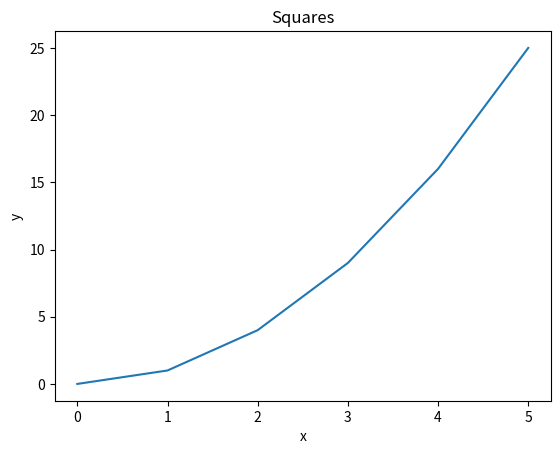
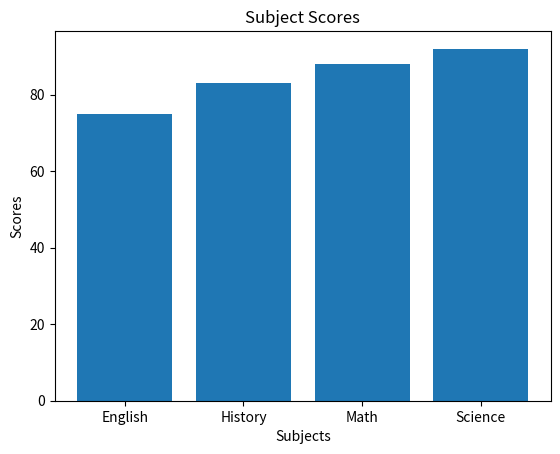
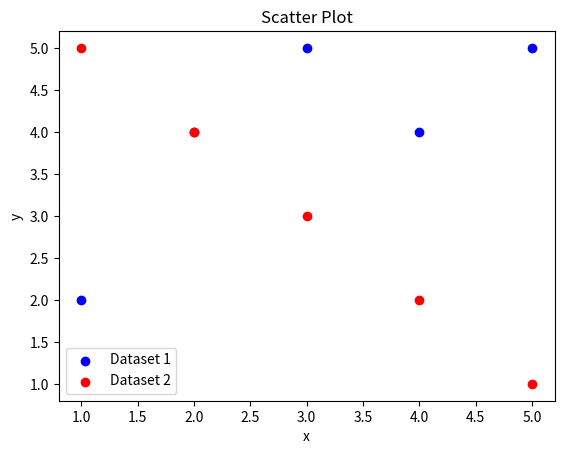
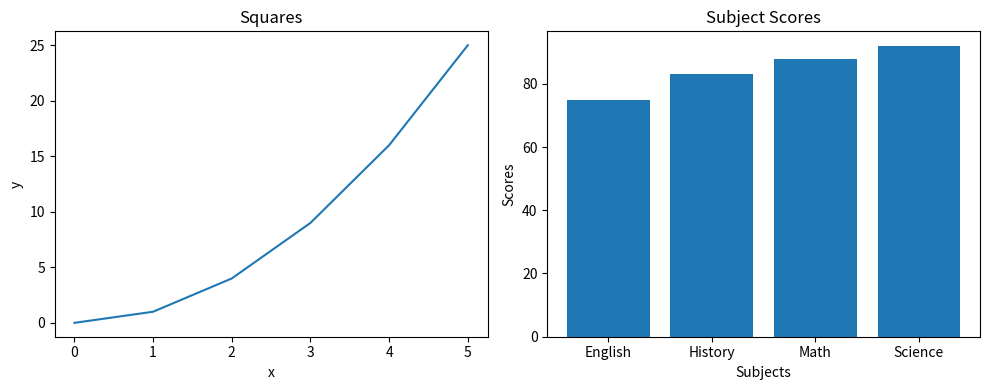
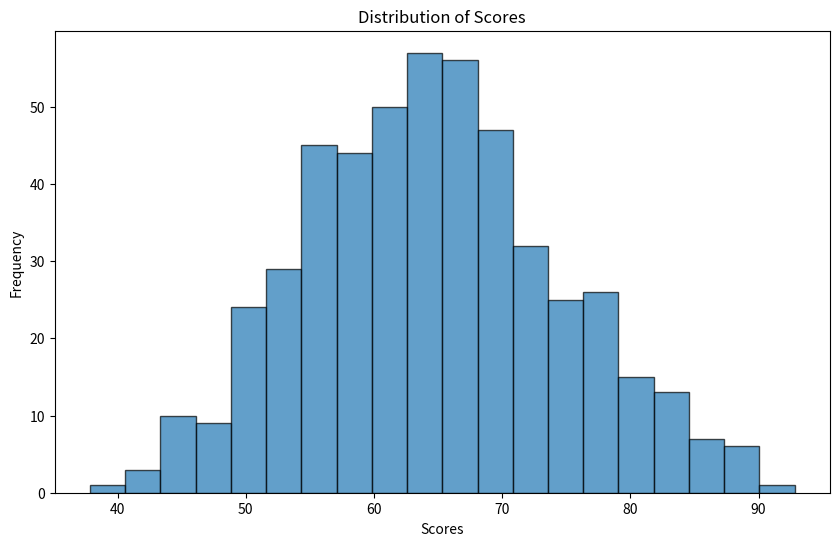
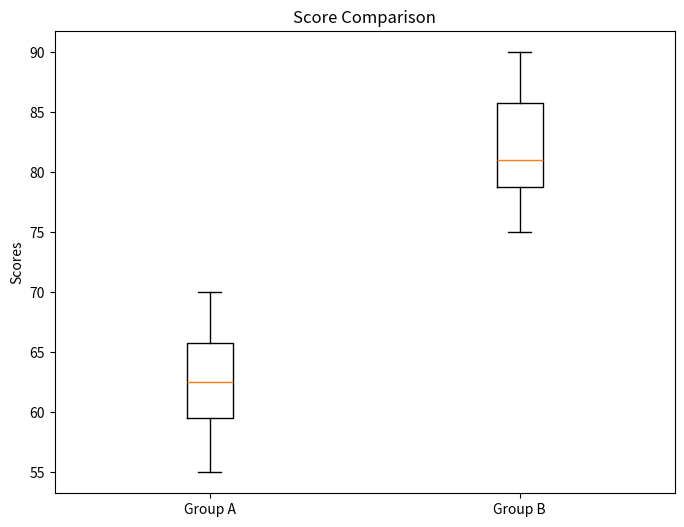
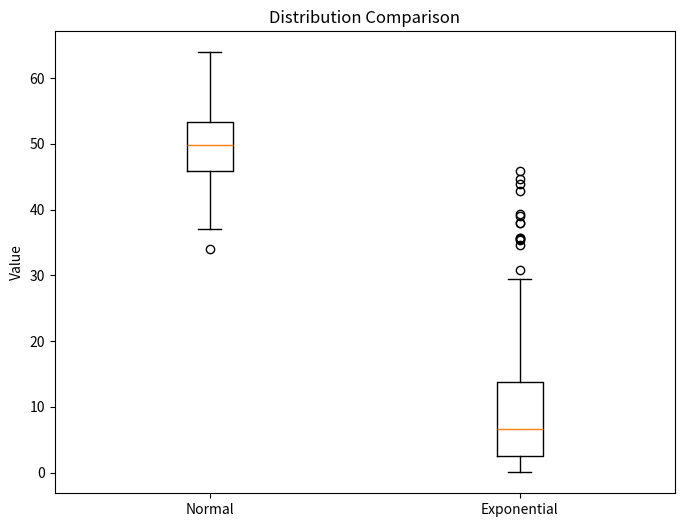
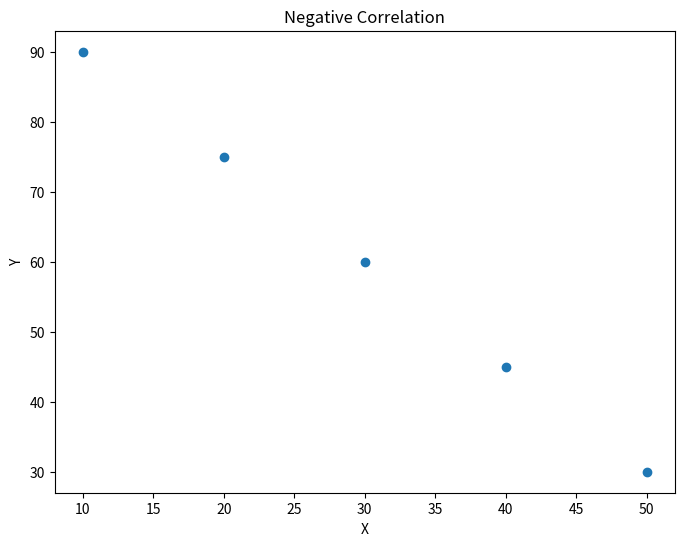
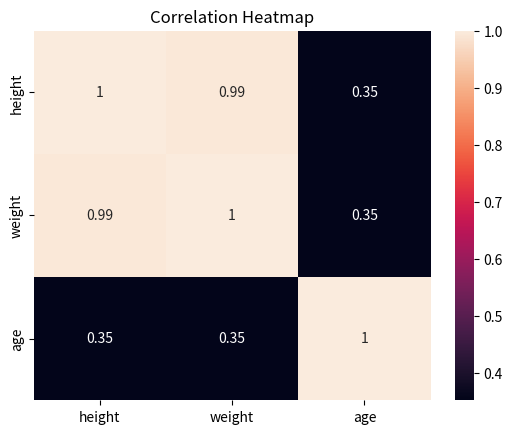

The matplotlib source for these figures, in order:
import pandas as pd
import numpy as np
import matplotlib.pyplot as plt
from scipy import stats
import seaborn as sns

## Pandas Review

# Pandas Question 1
data = {
    "name":   ["Alice", "Bob", "Carol", "David", "Eve"],
    "grade":  [85, 72, 90, 68, 95],
    "city":   ["Boston", "Austin", "Boston", "Denver", "Austin"],
    "passed": [True, True, True, False, True]
}

df = pd.DataFrame(data)

print(f"First Three Rows:\n{df.head(3)}")
print(f"Shape:\n{df.shape}")
print(f"Data Types:\n{df.dtypes}")

# Pandas Question 2

filtered_df = df[(df['passed'] == True) & (df['grade'] > 80)]
print(filtered_df)

# Pandas Question 3
df['grade_curved'] = df['grade'] + 5
print(df)

# Pandas Question 4
df['name_upper'] = df['name'].str.upper()
print(df[['name', 'name_upper']])

# Pandas Question 5
mean_grades_by_city = df.groupby('city')['grade'].mean()
print(mean_grades_by_city)

# Pandas Question 6
df['city'] = df['city'].replace('Austin', 'Houston')
print(df[['name', 'city']])

# Pandas Question 7
top3 = df.sort_values(by='grade', ascending=False).head(3)
print(top3)

## NumPy Review

# Numpy Question 1
array = np.array([10, 20, 30, 40, 50])

print(f"shape: {array.shape}")
print(f"dtype: {array.dtype}")
print(f"ndim: {array.ndim}")

# Numpy Question 2
array2 = np.array([[1, 2, 3],
                [4, 5, 6],
                [7, 8, 9]])

print(f"shape: {array2.shape}")
print(f"size: {array2.size}")

# Numpy Question 3
block = array2[:2,:2]
print(block)

# Numpy Question 4
zeros = np.zeros((3, 4))
ones = np.ones((2, 5))

print(zeros)
print(ones)

# Numpy Question 5
q5 = np.arange(0, 50, 5)

q5_shape = q5.shape
q5_mean = np.mean(q5)
q5_sum = np.sum(q5)
q5_std = np.std(q5)

print(q5)
print(q5_shape)
print(q5_mean)
print(q5_sum)
print(f'{q5_std:.2f}')

# Numpy Question 6
data = np.random.normal(loc=0.0, scale=1.0, size=200)

data_mean = np.mean(data)
data_std = np.std(data)

print(f'{data_mean:.4f}')
print(f'{data_std:.4f}')

## Matplotlib Review

# Matplot Question 1
x = [0, 1, 2, 3, 4, 5]
y = [0, 1, 4, 9, 16, 25]

plt.figure()
plt.plot(x, y)
plt.title('Squares')
plt.xlabel('x')
plt.ylabel('y')
plt.show()

# Matplot Question 2
subjects = ["Math", "Science", "English", "History"]
scores   = [88, 92, 75, 83]

data = sorted(zip(subjects, scores), key=lambda x: x[1])
subjects_sorted, scores_sorted = zip(*data)

plt.figure()
plt.bar(subjects_sorted, scores_sorted)
plt.title('Subject Scores')
plt.xlabel('Subjects')
plt.ylabel('Scores')
plt.show()

# Matplot Question 3
x1, y1 = [1, 2, 3, 4, 5], [2, 4, 5, 4, 5]
x2, y2 = [1, 2, 3, 4, 5], [5, 4, 3, 2, 1]

plt.figure()
plt.scatter(x1, y1, color='blue', label='Dataset 1')
plt.scatter(x2, y2, color='red', label='Dataset 2')

plt.title('Scatter Plot')
plt.xlabel('x')
plt.ylabel('y')
plt.legend()
plt.show()

# Matplot Question 4

fig, (pl1, pl2) = plt.subplots(1, 2, figsize=(10,4))

# left plot
pl1.plot(x, y)
pl1.set_title('Squares')
pl1.set_xlabel('x')
pl1.set_ylabel('y')

#right plot
pl2.bar(subjects_sorted, scores_sorted)
pl2.set_title("Subject Scores")
pl2.set_xlabel("Subjects")
pl2.set_ylabel("Scores")

plt.tight_layout()
plt.show()


## Descriptive Statistics Review

# Descriptive Stats Question 1
data_q1 = [12, 15, 14, 10, 18, 22, 13, 16, 14, 15]

mean = np.mean(data_q1)
median = np.median(data_q1)
variance = np.var(data_q1)
std_dev = np.std(data_q1)

print(f'Mean: {mean}')
print(f'Median: {median}')
print(f'Variance: {variance:.3f}')
print(f'Standard Deviation: {std_dev:.3f}')

# Descriptive Stats Question 2
data_q2 = np.random.normal(65, 10, 500)

plt.figure(figsize=(10, 6))
plt.hist(data_q2, bins=20, edgecolor='black', alpha=0.7)
plt.title("Distribution of Scores")
plt.xlabel("Scores")
plt.ylabel("Frequency")
plt.show()

# Descriptive Stats Question 3
group_a = [55, 60, 63, 70, 68, 62, 58, 65]
group_b = [75, 80, 78, 90, 85, 79, 82, 88]

plt.figure(figsize=(8, 6))
plt.boxplot([group_a, group_b], tick_labels=["Group A", "Group B"])
plt.title("Score Comparison")
plt.ylabel("Scores")
plt.show()

# Descriptive Stats Question 4
normal_data = np.random.normal(50, 5, 200)
skewed_data = np.random.exponential(10, 200)

plt.figure(figsize=(8, 6))
plt.boxplot([normal_data, skewed_data], tick_labels=['Normal', 'Exponential'])
plt.title('Distribution Comparison')
plt.ylabel('Value')
plt.show()

## 1. exponential distribution is more skewed in comparison to the normal distribution.
## 2. for the normal distribution: both the mean and median are appropiate, as their distribution is symmetric.
##    for the exponential distribution: the median is more appropiate, because the the mean is pulled towards the long tail.

# Descriptive Stats Question 5
data1 = [10, 12, 12, 16, 18]
data2 = [10, 12, 12, 16, 150]

mean1 = np.mean(data1)
median1 = np.median(data1)
mode1 = stats.mode(data1, keepdims=True).mode[0]

mean2 = np.mean(data2)
median2 = np.median(data2)
mode2 = stats.mode(data2, keepdims=True).mode[0]

print(f'Data 1:\n   Mean: {mean1}, Median: {median1}, Mode: {mode1}')
print(f'Data 2:\n   Mean: {mean2}, Median: {median2}, Mode: {mode2}')

## The mean for data2 is so different because of the value 150, which is an outlier and heavily skews the data towards it.

## Hypothesis Testing Review

# Hypothesis Question 1
group_a = [72, 68, 75, 70, 69, 73, 71, 74]
group_b = [80, 85, 78, 83, 82, 86, 79, 84]

t_stats, p_value = stats.ttest_ind(group_a, group_b)

print(f't-statistic: {t_stats}')
print(f'p-value: {p_value}')

# Hypothesis Question 2
alpha = 0.05

if p_value < alpha:
    print("The result is statistically significant.")
else:
    print("The result is not statistically significant.")

# Hypothesis Question 3
before = [60, 65, 70, 58, 62, 67, 63, 66]
after  = [68, 70, 76, 65, 69, 72, 70, 71]

t_stats, p_value = stats.ttest_rel(before, after)

print(f't-statistic: {t_stats}')
print(f'p-value: {p_value}')

# Hypothesis Question 4
scores = [72, 68, 75, 70, 69, 74, 71, 73]
benchmark = 70

t_stats, p_value = stats.ttest_1samp(scores, benchmark)

print(f't-statistic: {t_stats}')
print(f'p-value: {p_value}')

# Hypothesis Question 5
t_stats, p_value = stats.ttest_ind(group_a, group_b, alternative='less')

print(f'p-value: {p_value}')

# Hypothesis Question 6
print("The average score for Group A is lower than the average score for Group B, it's unlikely that this difference occurred due to random chance.")

## Correlation Review

# Correlation Question 1
x = np.array([1, 2, 3, 4, 5])
y = np.array([2, 4, 6, 8, 10])

correlation_matrix = np.corrcoef(x, y)
corr_coef = correlation_matrix[0, 1]

print(correlation_matrix)
print(corr_coef)

## Expected result: corr is expected to be 1.0
## Reasoning: the relationship between X and Y is linear, as X increases Y increases proportionally.

# Correlation Question 2
x = [1, 2, 3, 4, 5, 6, 7, 8, 9, 10]
y = [10, 9, 7, 8, 6, 5, 3, 4, 2, 1]

corr, p_value = stats.pearsonr(x, y)

print(f'Correlation Coefficient: {corr}')
print(f'P-value: {p_value}')

# Correlation Question 3
people = {
    "height": [160, 165, 170, 175, 180],
    "weight": [55,  60,  65,  72,  80],
    "age":    [25,  30,  22,  35,  28]
}
df = pd.DataFrame(people)

correlation_matrix = df.corr()

print(correlation_matrix)

# Correlation Question 4
x = [10, 20, 30, 40, 50]
y = [90, 75, 60, 45, 30]

plt.figure(figsize=(8, 6))
plt.scatter(x, y)
plt.title('Negative Correlation')
plt.xlabel('X')
plt.ylabel('Y')
plt.show()

# Correlation Question 5
fig, ax = plt.subplots()
sns.heatmap(correlation_matrix, annot=True, ax=ax)
plt.title("Correlation Heatmap")
plt.show()

## Pipelines

# Pipeline Question 1
arr = np.array([12.0, 15.0, np.nan, 14.0, 10.0, np.nan, 18.0, 14.0, 16.0, 22.0, np.nan, 13.0])

def create_series(arr):
    return pd.Series(arr, name='values')

def clean_data(series):
    return series.dropna()

def summarize_data(series):
    return {'mean': series.mean(), 'median': series.median(), 'std': series.std(), 'mode': series.mode()[0]}

def data_pipeline(arr):
    series = create_series(arr)
    cleaned_series = clean_data(series)
    return summarize_data(cleaned_series)

result = data_pipeline(arr)

for key, value in result.items():
    print(f'{key}: {value}')
